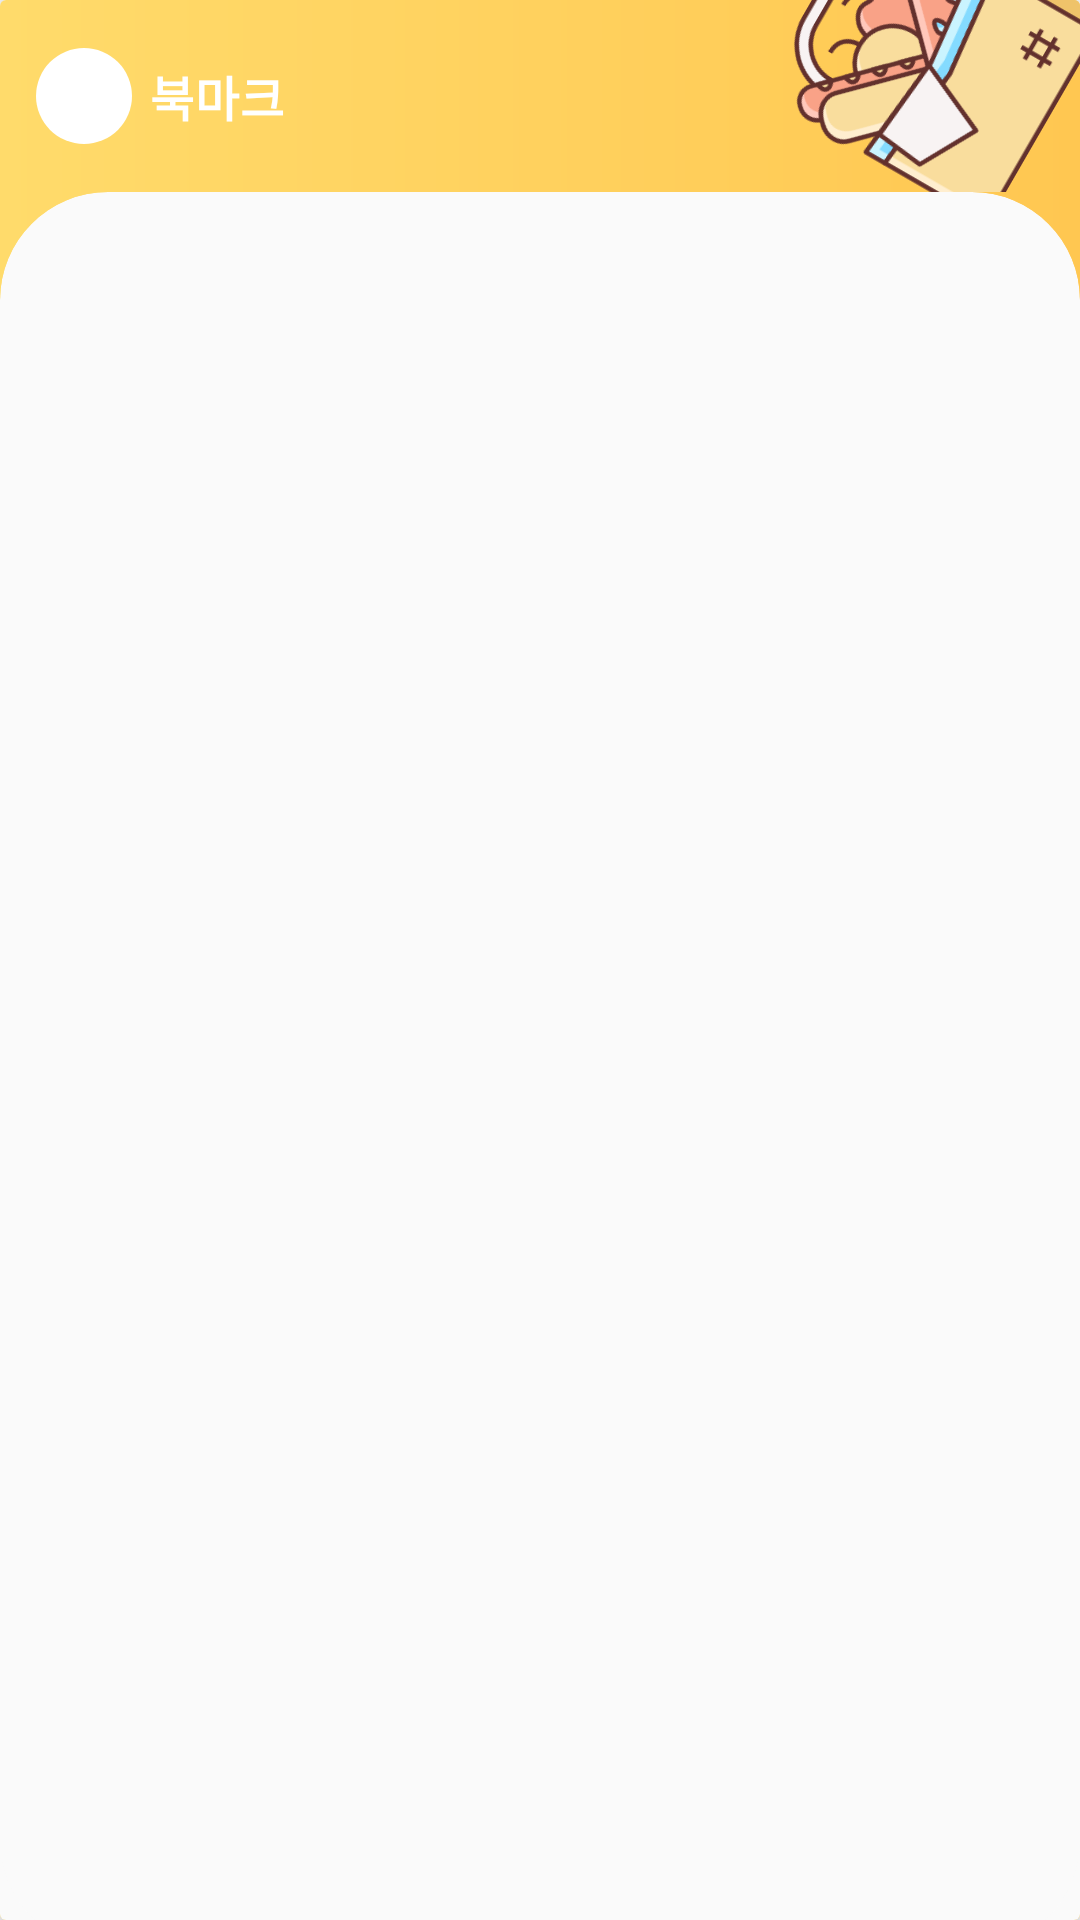

This screen was rendered from an Android layout file. Write that file and the resources it references.
<!-- AndroidManifest.xml: application theme AppTheme -->
<!-- res/layout/activity_bookmark.xml -->
<?xml version="1.0" encoding="utf-8"?>
<androidx.cardview.widget.CardView
        xmlns:android="http://schemas.android.com/apk/res/android"
        xmlns:app="http://schemas.android.com/apk/res-auto"
        android:layout_width="match_parent"
        android:layout_height="match_parent"
        android:orientation="vertical"
        app:behavior_peekHeight="@dimen/bottom_sheet_min_height"
        app:cardElevation="@dimen/bottom_sheet_card_elevation"
        android:background="@color/md_grey_50">

    <androidx.constraintlayout.widget.ConstraintLayout
            android:layout_width="match_parent"
            android:layout_height="match_parent"
            android:background="@drawable/bg_bookmark_gradient">

        <androidx.constraintlayout.widget.ConstraintLayout
                android:layout_width="match_parent"
                android:layout_height="@dimen/bottom_sheet_min_height"
                app:layout_constraintTop_toTopOf="parent"
                android:id="@+id/scrap_title_container">

            <ImageView
                    android:id="@+id/iv_toggle"
                    android:layout_width="32dp"
                    android:layout_height="32dp"
                    android:layout_marginStart="12dp"
                    app:layout_constraintTop_toTopOf="@id/tv_scrap_title"
                    app:layout_constraintBottom_toBottomOf="@id/tv_scrap_title"
                    app:layout_constraintLeft_toLeftOf="parent"
                    android:rotation="90"
                    android:background="@drawable/bg_circle_white_radius"
                    android:src="@drawable/ic_arrow_down_black_24dp"/>
            <TextView
                    android:id="@+id/tv_scrap_title"
                    style="@style/TextViewHeadline6"
                    android:layout_width="wrap_content"
                    android:layout_height="@dimen/bottom_sheet_item_height"
                    android:gravity="center_vertical"
                    android:text="북마크"
                    android:paddingStart="@dimen/bottom_sheet_item_padding_start"
                    android:textStyle="bold"
                    android:textColor="@color/md_white_1000"
                    app:layout_constraintTop_toTopOf="parent"
                    app:layout_constraintLeft_toRightOf="@id/iv_toggle"
                    app:layout_constraintBottom_toBottomOf="parent"/>

            <TextView
                    android:id="@+id/tv_scrap_comment_count"
                    style="@style/TextViewCaption"
                    android:layout_width="wrap_content"
                    android:layout_height="wrap_content"
                    android:layout_marginStart="@dimen/bottom_sheet_count_tv_margin_left"
                    android:textColor="@color/black_color_00"
                    android:textStyle="bold"
                    app:layout_constraintBottom_toBottomOf="@id/tv_scrap_title"
                    app:layout_constraintLeft_toRightOf="@id/tv_scrap_title"
                    app:layout_constraintTop_toTopOf="@id/tv_scrap_title"/>
            <ImageView
                    android:layout_width="96dp"
                    android:layout_height="96dp"
                    android:src="@drawable/ic_picnic"
                    android:rotation="300"
                    app:layout_constraintEnd_toEndOf="parent"
                    app:layout_constraintBottom_toBottomOf="parent"/>
        </androidx.constraintlayout.widget.ConstraintLayout>
        <View
                android:layout_width="match_parent"
                android:layout_height="@dimen/background_view_height"
                app:layout_constraintBottom_toBottomOf="parent"
                android:elevation="0dp"
                android:background="@color/md_grey_50"/>
        <androidx.cardview.widget.CardView
                android:layout_width="match_parent"
                android:layout_height="0dp"
                android:background="@android:color/transparent"
                android:layout_marginBottom="-10dp"
                app:cardBackgroundColor="@color/md_grey_50"
                app:cardCornerRadius="36dp"
                app:cardElevation="0dp"
                app:layout_constraintBottom_toBottomOf="parent"
                app:layout_constraintTop_toBottomOf="@id/scrap_title_container">
            <androidx.recyclerview.widget.RecyclerView
                    android:id="@+id/rv_bookmark"
                    android:layout_width="match_parent"
                    android:layout_height="match_parent"/>
        </androidx.cardview.widget.CardView>
    </androidx.constraintlayout.widget.ConstraintLayout>
</androidx.cardview.widget.CardView>
<!-- resources referenced by this layout -->
<resources>
  <color name="black_color_00">#000000</color>
  <color name="md_grey_50">#FAFAFA</color>
  <color name="md_white_1000">#ffffff</color>
  <dimen name="background_view_height">200dp</dimen>
  <dimen name="bottom_sheet_card_elevation">8dp</dimen>
  <dimen name="bottom_sheet_count_tv_margin_left">4dp</dimen>
  <dimen name="bottom_sheet_item_height">56dp</dimen>
  <dimen name="bottom_sheet_item_padding_start">6dp</dimen>
  <dimen name="bottom_sheet_min_height">64dp</dimen>
  <!-- drawable bg_bookmark_gradient (drawable) -->
  <?xml version="1.0" encoding="utf-8"?>
  <shape xmlns:android="http://schemas.android.com/apk/res/android"
         android:shape="rectangle" >
  
      <gradient
              android:angle="0"
              android:startColor="#ffdb6b"
              android:endColor="#ffc751"
              android:type="linear" />
  </shape>
  <!-- drawable bg_circle_white_radius (drawable) -->
  <?xml version="1.0" encoding="utf-8"?>
  <shape
          xmlns:android="http://schemas.android.com/apk/res/android"
          android:shape="oval">
  
      <solid
              android:color="@color/white_color_00"/>
  
      <size
              android:width="120dp"
              android:height="120dp"/>
  </shape>
  <!-- drawable ic_picnic: vector/xml drawable (drawable, 19585 chars, omitted) -->
  <style name="TextViewCaption" parent="TextAppearance.MaterialComponents.Caption">
          <item name="android:layout_width">wrap_content</item>
          <item name="android:layout_height">wrap_content</item>
          <item name="android:textSize">14sp</item>
          <item name="android:fontFamily">@font/nanumbarungothic</item>
          <item name="fontFamily">@font/nanumbarungothic</item>
      </style>
  <style name="TextViewHeadline6" parent="TextAppearance.MaterialComponents.Headline6">
          <item name="android:layout_width">wrap_content</item>
          <item name="android:layout_height">wrap_content</item>
          <item name="android:textSize">16sp</item>
          <item name="android:textStyle">bold</item>
          <item name="fontFamily">@font/nanumbarungothic</item>
          <item name="android:fontFamily">@font/nanumbarungothic</item>
      </style>
  <style name="AppTheme" parent="Theme.MaterialComponents.Light.NoActionBar">
          
          <item name="colorPrimary">@color/colorPrimary</item>
          <item name="colorPrimaryDark">@color/black_color_00</item>
          <item name="colorAccent">@color/colorAccent</item>
      </style>
  <color name="white_color_00">#ffffff</color>
  <color name="colorPrimary">#008577</color>
  <color name="colorAccent">#D81B60</color>
</resources>
